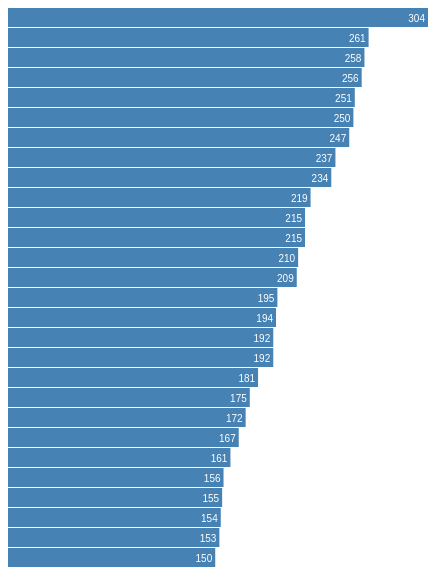
D3 v3 page, settled after 360 driven frames (6 s of simulated time); the page loaded 1 data file(s).



var width = 420,
    barHeight = 20;

var x = d3.scale.linear()
    .range([0, width]);

var chart = d3.select(".chart")
    .attr("width", width);

d3.csv("data/nfl-rushing.csv", type, function(error, data) {
  x.domain([0, d3.max(data, function(d) { return d.Att; })]);

  chart.attr("height", barHeight * data.length);

  var bar = chart.selectAll("g")
      .data(data)
    .enter().append("g")
      .attr("transform", function(d, i) { return "translate(0," + i * barHeight + ")"; });

  bar.append("rect")
      .attr("width", function(d) { return x(d.Att); })
      .attr("height", barHeight - 1);

  bar.append("text")
      .attr("x", function(d) { return x(d.Att) - 3; })
      .attr("y", barHeight / 2)
      .attr("dy", ".35em")
      .text(function(d) { return d.Att; });
});

function type(d) {
  d.Att = +d.Att; // coerce to number
  return d;
}



### data: data/nfl-rushing.csv
Rk, Player, Team, Pos, Att, Att/G, Yds, Avg, Yds/G, TD, Lng, 1st, 1st%, 20+, 40+, FUM
2, Ezekiel Elliott, DAL, RB, 304, 20.3, 1434, 4.7, 95.6, 6, 41, 73, 24, 11, 1, 6
6, Saquon Barkley, NYG, RB, 261, 16.3, 1307, 5, 81.7, 11, 78T, 50, 19.2, 16, 7, 0
23, David Johnson, ARI, RB, 258, 16.1, 940, 3.6, 58.8, 7, 53, 51, 19.8, 2, 1, 2
3, Todd Gurley, LA, RB, 256, 18.3, 1251, 4.9, 89.4, 17, 36, 70, 27.3, 11, 0, 0
17, Adrian Peterson, WAS, RB, 251, 15.7, 1042, 4.2, 65.1, 7, 90T, 47, 18.7, 5, 3, 2
24, Jordan Howard, CHI, RB, 250, 15.6, 935, 3.7, 58.4, 9, 42, 53, 21.2, 5, 1, 2
5, Chris Carson, SEA, RB, 247, 17.6, 1151, 4.7, 82.2, 9, 61, 61, 24.7, 8, 1, 3
4, Joe Mixon, CIN, RB, 237, 16.9, 1168, 4.9, 83.4, 8, 51, 60, 25.3, 11, 3, 0
29, Peyton Barber, TB, RB, 234, 14.6, 871, 3.7, 54.4, 5, 28, 41, 17.5, 4, 0, 1
14, Christian McCaffrey, CAR, RB, 219, 13.7, 1098, 5, 68.6, 7, 59, 53, 24.2, 6, 3, 2
9, James Conner, PIT, RB, 215, 16.5, 973, 4.5, 74.8, 12, 30, 56, 26, 9, 0, 3
15, Derrick Henry, TEN, RB, 215, 13.4, 1059, 4.9, 66.2, 12, 99T, 51, 23.7, 4, 2, 0
12, Lamar Miller, HOU, RB, 210, 15, 973, 4.6, 69.5, 5, 97T, 36, 17.1, 6, 2, 0
11, Sony Michel, NE, RB, 209, 16.1, 931, 4.5, 71.6, 6, 34T, 54, 25.8, 4, 0, 1
7, Marlon Mack, IND, RB, 195, 16.2, 908, 4.7, 75.7, 9, 49, 50, 25.6, 7, 1, 1
22, Alvin Kamara, NO, RB, 194, 12.9, 883, 4.6, 58.9, 14, 49T, 57, 29.4, 1, 1, 0
13, Phillip Lindsay, DEN, RB, 192, 12.8, 1037, 5.4, 69.1, 9, 65T, 49, 25.5, 8, 3, 0
20, Nick Chubb, CLE, RB, 192, 12, 996, 5.2, 62.2, 8, 92T, 47, 24.5, 11, 4, 0
8, Kareem Hunt, KC, RB, 181, 16.5, 824, 4.6, 74.9, 7, 45, 46, 25.4, 7, 1, 0
10, Melvin Gordon, LAC, RB, 175, 14.6, 885, 5.1, 73.8, 10, 34T, 47, 26.9, 9, 0, 0
36, Doug Martin, OAK, RB, 172, 10.8, 723, 4.2, 45.2, 4, 29, 37, 21.5, 2, 0, 3
33, Tevin Coleman, ATL, RB, 167, 10.4, 800, 4.8, 50, 4, 65, 36, 21.6, 8, 2, 1
42, LeSean McCoy, BUF, RB, 161, 11.5, 514, 3.2, 36.7, 3, 28T, 22, 13.7, 3, 0, 0
32, Frank Gore, MIA, RB, 156, 11.1, 722, 4.6, 51.6, 0, 39, 25, 16, 5, 0, 1
51, Dion Lewis, TEN, RB, 155, 9.7, 517, 3.3, 32.3, 1, 36, 22, 14.2, 2, 0, 1
60, LeGarrette Blount, DET, RB, 154, 9.6, 418, 2.7, 26.1, 5, 27, 25, 16.2, 2, 0, 1
25, Matt Breida, SF, RB, 153, 10.9, 814, 5.3, 58.1, 3, 66T, 36, 23.5, 10, 1, 1
52, Alfred Blue, HOU, RB, 150, 9.4, 499, 3.3, 31.2, 2, 17, 25, 16.7, 0, 0, 0